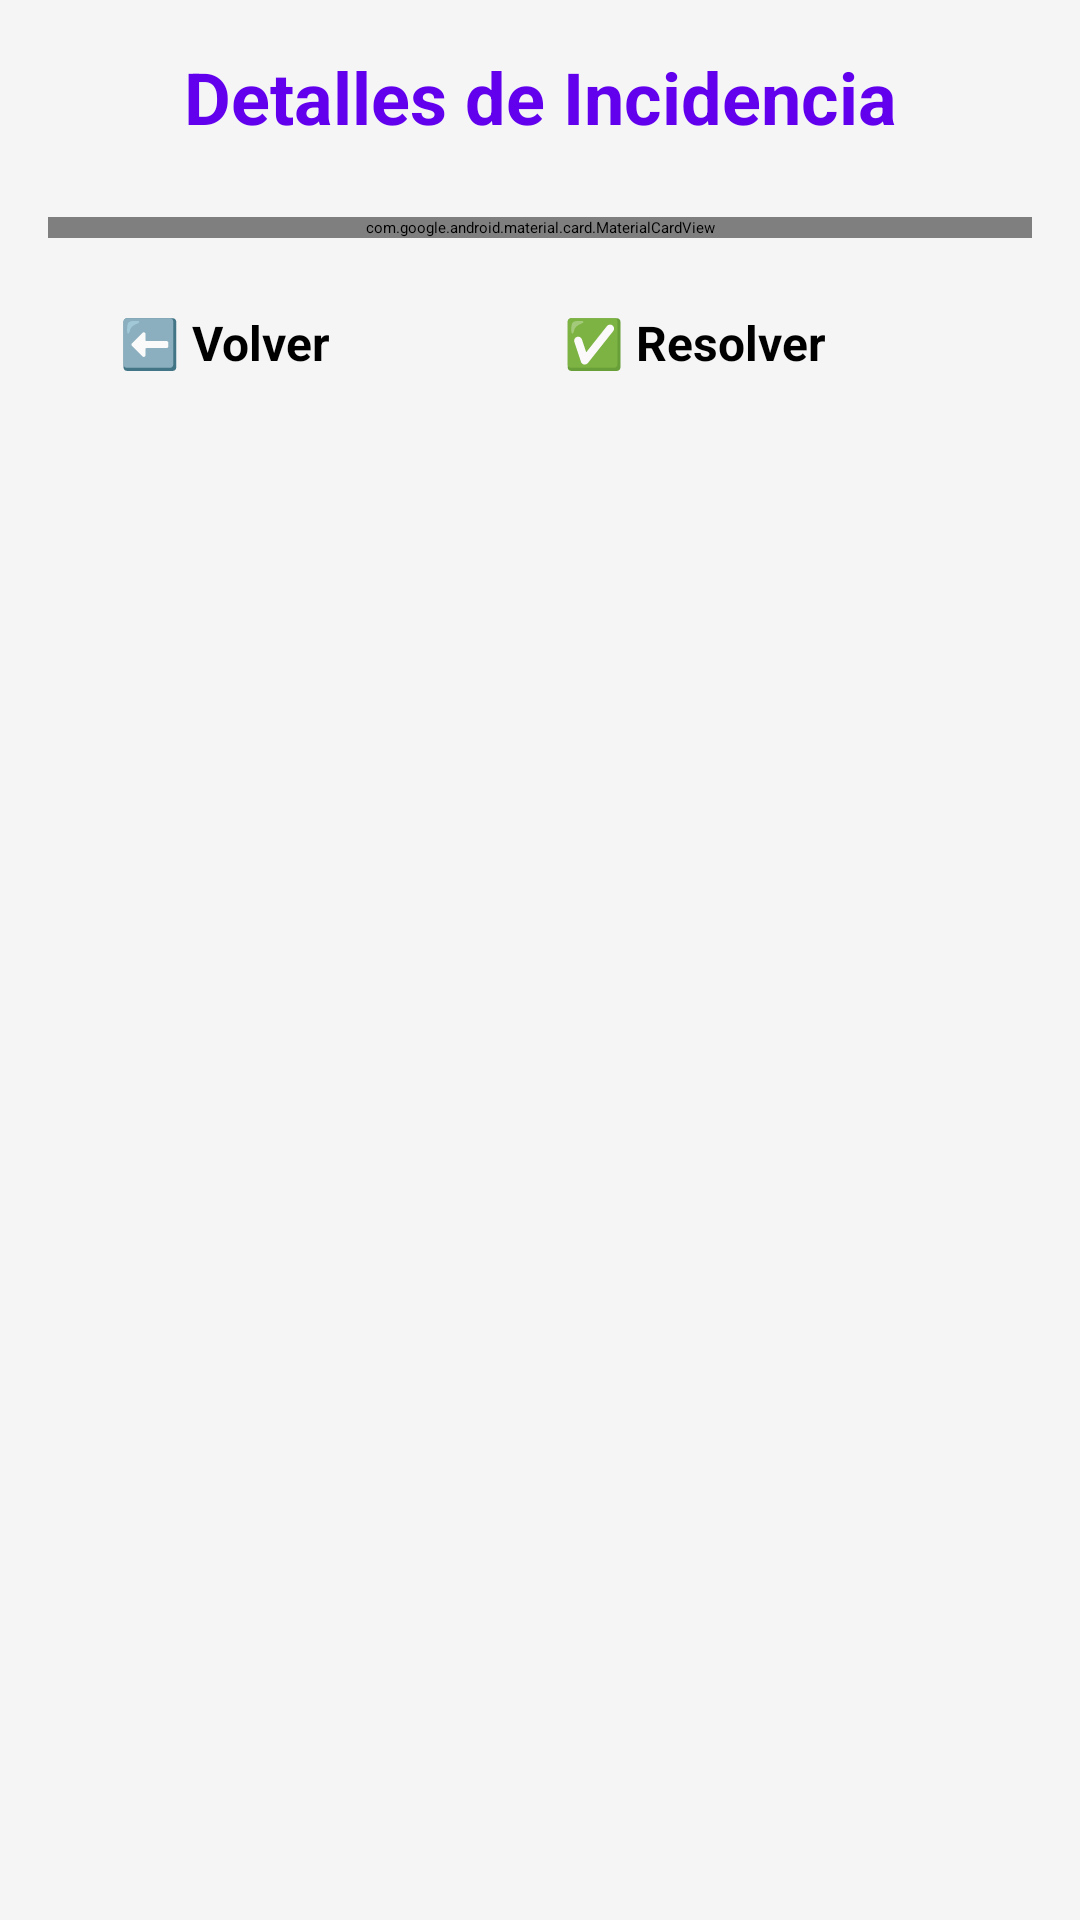

The Android layout XML behind this screen, and the referenced resources:
<!-- AndroidManifest.xml: application theme Theme.Frontend -->
<!-- res/layout/fragment_incidence_detail.xml -->
<?xml version="1.0" encoding="utf-8"?>
<ScrollView xmlns:android="http://schemas.android.com/apk/res/android"
    xmlns:app="http://schemas.android.com/apk/res-auto"
    android:layout_width="match_parent"
    android:layout_height="match_parent"
    android:background="@color/background_light"
    android:padding="16dp">

    <LinearLayout
        android:layout_width="match_parent"
        android:layout_height="wrap_content"
        android:orientation="vertical">

        
        <TextView
            android:layout_width="match_parent"
            android:layout_height="wrap_content"
            android:text="Detalles de Incidencia"
            android:textSize="24sp"
            android:textStyle="bold"
            android:textColor="@color/primary"
            android:gravity="center"
            android:layout_marginBottom="24dp" />

        
        <com.google.android.material.card.MaterialCardView
            android:id="@+id/cardIncidence"
            android:layout_width="match_parent"
            android:layout_height="wrap_content"
            app:cardCornerRadius="12dp"
            app:cardElevation="4dp"
            android:layout_marginBottom="24dp">

            <LinearLayout
                android:layout_width="match_parent"
                android:layout_height="wrap_content"
                android:orientation="vertical"
                android:padding="20dp">

                
                <TextView
                    android:id="@+id/tvTitle"
                    android:layout_width="match_parent"
                    android:layout_height="wrap_content"
                    android:text="Título de la incidencia"
                    android:textSize="20sp"
                    android:textStyle="bold"
                    android:textColor="@color/text_primary"
                    android:layout_marginBottom="12dp" />

                
                <TextView
                    android:id="@+id/tvDescription"
                    android:layout_width="match_parent"
                    android:layout_height="wrap_content"
                    android:text="Descripción de la incidencia"
                    android:textSize="16sp"
                    android:textColor="@color/text_secondary"
                    android:layout_marginBottom="16dp" />

                
                <View
                    android:layout_width="match_parent"
                    android:layout_height="1dp"
                    android:background="@color/colorDivider"
                    android:layout_marginBottom="16dp" />

                
                <LinearLayout
                    android:layout_width="match_parent"
                    android:layout_height="wrap_content"
                    android:orientation="vertical">

                    
                    <LinearLayout
                        android:layout_width="match_parent"
                        android:layout_height="wrap_content"
                        android:orientation="horizontal"
                        android:layout_marginBottom="8dp">

                        <TextView
                            android:layout_width="0dp"
                            android:layout_height="wrap_content"
                            android:layout_weight="1"
                            android:text="Prioridad:"
                            android:textSize="14sp"
                            android:textStyle="bold"
                            android:textColor="@color/text_primary" />

                        <TextView
                            android:id="@+id/tvPriority"
                            android:layout_width="0dp"
                            android:layout_height="wrap_content"
                            android:layout_weight="1"
                            android:text="🔴 ALTA"
                            android:textSize="14sp"
                            android:textStyle="bold"
                            android:gravity="end" />
                    </LinearLayout>

                    
                    <LinearLayout
                        android:layout_width="match_parent"
                        android:layout_height="wrap_content"
                        android:orientation="horizontal"
                        android:layout_marginBottom="8dp">

                        <TextView
                            android:layout_width="0dp"
                            android:layout_height="wrap_content"
                            android:layout_weight="1"
                            android:text="Estado:"
                            android:textSize="14sp"
                            android:textStyle="bold"
                            android:textColor="@color/text_primary" />

                        <TextView
                            android:id="@+id/tvStatus"
                            android:layout_width="0dp"
                            android:layout_height="wrap_content"
                            android:layout_weight="1"
                            android:text="🔧 EN CURSO"
                            android:textSize="14sp"
                            android:textStyle="bold"
                            android:gravity="end" />
                    </LinearLayout>

                    
                    <LinearLayout
                        android:layout_width="match_parent"
                        android:layout_height="wrap_content"
                        android:orientation="horizontal"
                        android:layout_marginBottom="8dp">

                        <TextView
                            android:layout_width="0dp"
                            android:layout_height="wrap_content"
                            android:layout_weight="1"
                            android:text="Creado por:"
                            android:textSize="14sp"
                            android:textColor="@color/text_primary" />

                        <TextView
                            android:id="@+id/tvCreatedBy"
                            android:layout_width="0dp"
                            android:layout_height="wrap_content"
                            android:layout_weight="1"
                            android:text="Usuario"
                            android:textSize="14sp"
                            android:textColor="@color/text_secondary"
                            android:gravity="end" />
                    </LinearLayout>

                    
                    <LinearLayout
                        android:layout_width="match_parent"
                        android:layout_height="wrap_content"
                        android:orientation="horizontal"
                        android:layout_marginBottom="8dp">

                        <TextView
                            android:layout_width="0dp"
                            android:layout_height="wrap_content"
                            android:layout_weight="1"
                            android:text="Fecha:"
                            android:textSize="14sp"
                            android:textColor="@color/text_primary" />

                        <TextView
                            android:id="@+id/tvCreatedAt"
                            android:layout_width="0dp"
                            android:layout_height="wrap_content"
                            android:layout_weight="1"
                            android:text="01/01/2024 10:00"
                            android:textSize="14sp"
                            android:textColor="@color/text_secondary"
                            android:gravity="end" />
                    </LinearLayout>

                    
                    <LinearLayout
                        android:layout_width="match_parent"
                        android:layout_height="wrap_content"
                        android:orientation="horizontal">

                        <TextView
                            android:layout_width="0dp"
                            android:layout_height="wrap_content"
                            android:layout_weight="1"
                            android:text="Asignado a:"
                            android:textSize="14sp"
                            android:textColor="@color/text_primary" />

                        <TextView
                            android:id="@+id/tvAssignedTo"
                            android:layout_width="0dp"
                            android:layout_height="wrap_content"
                            android:layout_weight="1"
                            android:text="Empleado"
                            android:textSize="14sp"
                            android:textColor="@color/text_secondary"
                            android:gravity="end" />
                    </LinearLayout>

                </LinearLayout>

            </LinearLayout>

        </com.google.android.material.card.MaterialCardView>

        
        <LinearLayout
            android:layout_width="match_parent"
            android:layout_height="wrap_content"
            android:orientation="horizontal"
            android:gravity="center">

            
            <Button
                android:id="@+id/btnBack"
                android:layout_width="0dp"
                android:layout_height="wrap_content"
                android:layout_weight="1"
                android:text="⬅️ Volver"
                android:textSize="16sp"
                android:textStyle="bold"
                style="@style/Widget.Material3.Button.OutlinedButton"
                android:layout_marginEnd="8dp" />

            
            <Button
                android:id="@+id/btnResolve"
                android:layout_width="0dp"
                android:layout_height="wrap_content"
                android:layout_weight="1"
                android:text="✅ Resolver"
                android:textSize="16sp"
                android:textStyle="bold"
                android:backgroundTint="@color/success"
                android:layout_marginStart="8dp" />

        </LinearLayout>

    </LinearLayout>

</ScrollView>
<!-- resources referenced by this layout -->
<resources>
  <color name="background_light">#F5F5F5</color>
  <color name="colorDivider">#E0E0E0</color>
  <color name="primary">#6200EE</color>
  <color name="success">#27AE60</color>
  <color name="text_primary">#1C1B1F</color>
  <color name="text_secondary">#757575</color>
</resources>
